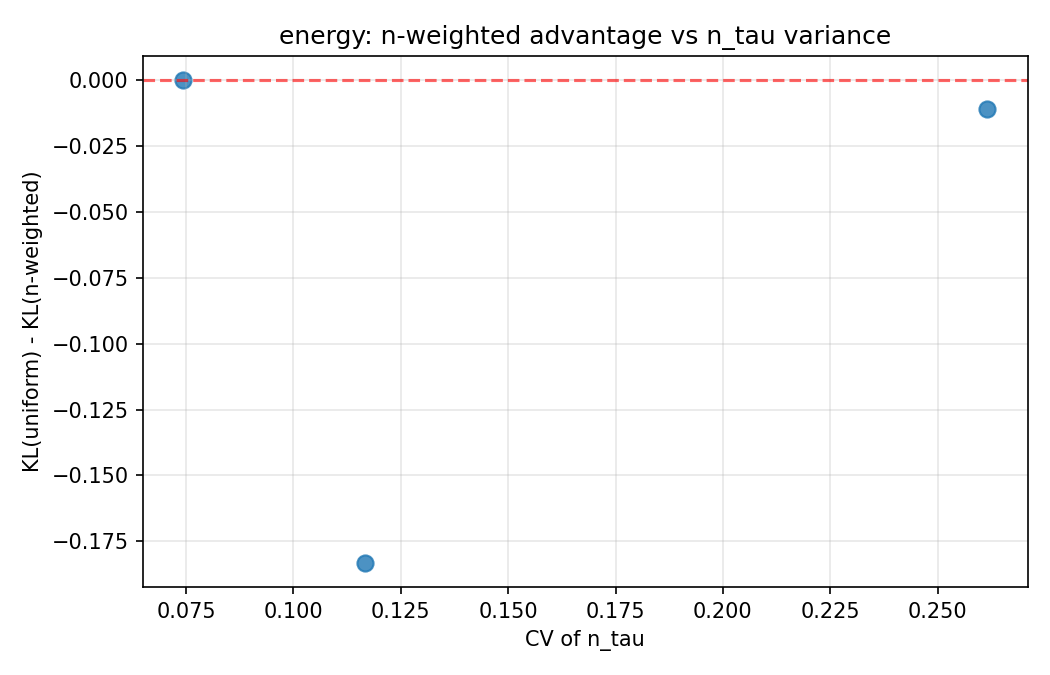

The file beside this chart, header and first rows:
sensor, cv_n_tau, mean_n_tau, kl_uniform, kl_n_weighted, mae_uniform, mae_n_weighted, nmae_uniform, nmae_n_weighted, kl_advantage
power_kw, 0.1168, 7.828, 0.7851, 0.9684, 38.63, 39.05, 0.7726, 0.7811, -0.1833
voltage, 0.07438, 11.93, 0.8078, 0.8078, 41.34, 41.34, 0.5168, 0.5168, 0.0
current, 0.2616, 5.65, 0.6532, 0.664, 113.3, 115.3, 1.133, 1.153, -0.0108
